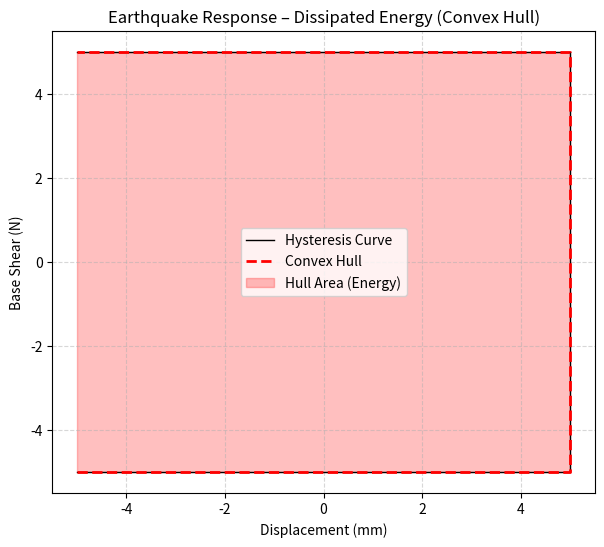
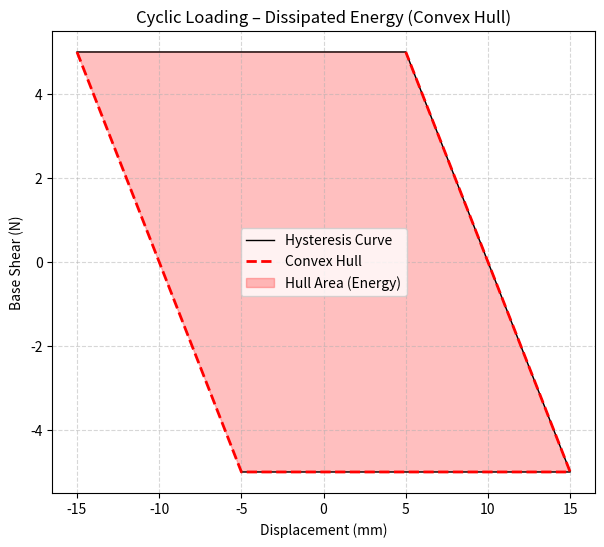

Recreate these plots in Python, in order.
"""
Energy Dissipation Capacity Index (EDCI):
The Energy Dissipation Capacity Index is a quantitative measure used in structural
 engineering to evaluate how effectively a structural element (e.g., a beam, column,
 shear wall, or connection) can absorb and dissipate energy during seismic loading
 compared to its performance under controlled cyclic displacement loading.
It compares the actual energy absorbed during an earthquake with the maximum energy
 dissipation capacity that the component demonstrates in a laboratory‑style cyclic test.

Why This Index Is Important:
During an earthquake, structures undergo repeated cycles of deformation.
 A system with high energy dissipation capacity can withstand more damage
 without collapsing because it can convert seismic input energy into hysteretic energy, not elastic rebound.

The EDCI helps engineers understand:
Ductility performance
Hysteretic behavior
Damage tolerance
Collapse prevention capability
It is especially used in performance‑based seismic evaluation and retrofit design.

THIS PROGRAM WRITTEN BY SALAR DELAVAR GHASHGHAEI (QASHQAI) 
"""

#%%----------------------------------------------
# Example hysteresis data

#disp = [0, 5, 10, 5, 0, -5, -10, -5, 0, 10, 15, 20]
#shear = [0, 50, 80, 60, 0, -60, -80, -50, 0, 100, 150, 200]
disp_CP = [-5, 15, 5, -15]
reaction_CP = [-5, -5, 5, 5]

disp_SEI = [-5, 5, 5, -5]
reaction_SEI = [-5, -5, 5, 5]

# EVALUATION OF DISSIPATED ENERGY CAPACITY INDEX
def DISSIPATED_ENERGY_FUN_WITH_PLOT(displacement, base_shear, title="Hysteresis Curve"):
    """
    Compute dissipated energy using convex hull and plot the hysteresis curve
    with the outer hull area shaded.

    Parameters
    ----------
    displacement : array-like
    base_shear  : array-like
    title       : str

    Returns
    -------
    float
        Area of convex hull (dissipated energy)
    """
    import numpy as np
    from scipy.spatial import ConvexHull
    import matplotlib.pyplot as plt
    displacement = np.asarray(displacement)
    base_shear  = np.asarray(base_shear)

    if displacement.size != base_shear.size:
        raise ValueError("Displacement and base shear arrays must have equal lengths.")

    points = np.column_stack((displacement, base_shear))
    hull = ConvexHull(points)
    area = hull.volume   # 2D hull → area

    fig, ax = plt.subplots(figsize=(7, 6))

    # Plot full hysteresis
    ax.plot(displacement, base_shear, 'k-', linewidth=1, label="Hysteresis Curve")

    # Plot convex hull edges
    hull_pts = points[hull.vertices]
    ax.plot(hull_pts[:, 0], hull_pts[:, 1], 'r--', lw=2, label="Convex Hull")

    # Shade hull area
    ax.fill(hull_pts[:, 0], hull_pts[:, 1], color='red', alpha=0.25, label="Hull Area (Energy)")

    # Labels and style
    ax.set_title(title)
    ax.set_xlabel("Displacement (mm)")
    ax.set_ylabel("Base Shear (N)")
    ax.grid(True, linestyle='--', alpha=0.5)
    ax.legend()

    return area, fig

Ed_SEI, fig_SEI = DISSIPATED_ENERGY_FUN_WITH_PLOT(
    disp_SEI, reaction_SEI, 
    title="Earthquake Response – Dissipated Energy (Convex Hull)"
)
fig_SEI.show()

print(f"Dissipated Energy from Earthquake= {Ed_SEI:.2f} N·mm")

Ed_CP, fig_CP = DISSIPATED_ENERGY_FUN_WITH_PLOT(
    disp_CP, reaction_CP,
    title="Cyclic Loading – Dissipated Energy (Convex Hull)"
)
fig_CP.show()

print(f"Dissipated Energy from Cyclic Displacement= {Ed_CP:.2f} N·mm")


DECI = 100 * Ed_SEI / Ed_CP

if DECI <= 100:
    print(f'\n\tDISSIPATED ENERGY CAPACITY INDEX: {DECI:.3f} [%]\n')
else:
    print('\n\tFOR EVALUATION OF DISSIPATED ENERGY CAPACITY INDEX:')
    print('\n\tCHECK THE CYCLIC DISPLACEMENT ANALYSIS AND IF IT IS POSSIBLE')
    print('\t\t\tINCREASE THE DISPLACEMENT.\n')

if DECI <= 0:
    print("\n\tZONE 0: NO DAMAGE\n")
elif DECI > 0 and DECI <= 10:
    print("\n\tZONE 1: VERY MINOR DAMAGE\n")
elif DECI > 10 and DECI <= 20:
    print("\n\tZONE 2: MINOR DAMAGE\n")
elif DECI > 20 and DECI <= 30:
    print("\n\tZONE 3: MODERATE–LOW DAMAGE\n")
elif DECI > 30 and DECI <= 40:
    print("\n\tZONE 4: MODERATE DAMAGE\n")
elif DECI > 40 and DECI <= 50:
    print("\n\tZONE 5: MODERATE–HIGH DAMAGE\n")
elif DECI > 50 and DECI <= 60:
    print("\n\tZONE 6: SEVERE–LOW DAMAGE\n")
elif DECI > 60 and DECI <= 70:
    print("\n\tZONE 7: SEVERE–MEDIUM DAMAGE\n")    
elif DECI > 70 and DECI <= 80:
    print("\n\tZONE 8: SEVERE–HIGH DAMAGE\n")
elif DECI > 80 and DECI <= 90:
    print("\n\tZONE 9: VERY SEVERE DAMAGE\n")
elif DECI > 90 and DECI <= 100:
    print("\n\tZONE 10: FAILURE DAMAGE\n")      
#%%----------------------------------------------------
